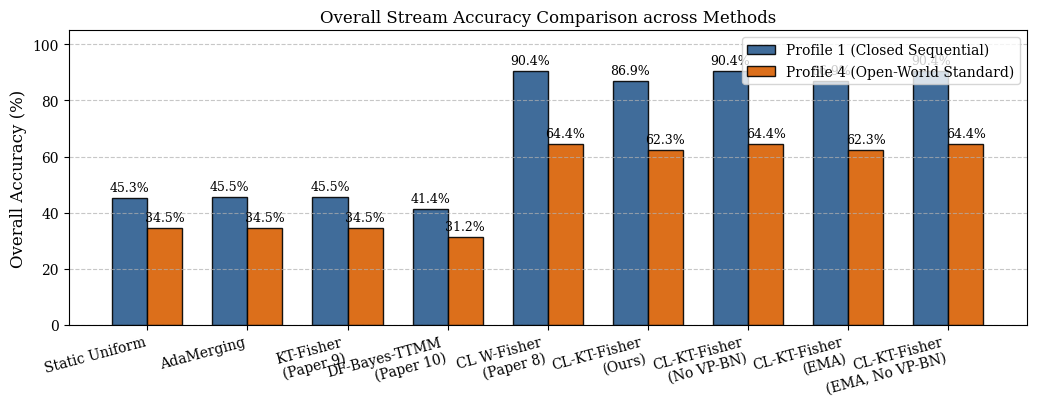
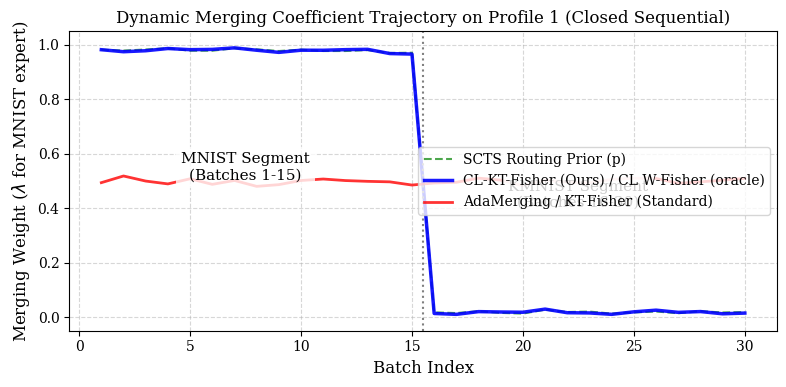

Source code (Python) for these figures, in order:
import os
import matplotlib.pyplot as plt
import numpy as np

# Set style for academic paper
plt.rcParams.update({
    'font.size': 11,
    'axes.labelsize': 12,
    'axes.titlesize': 12,
    'xtick.labelsize': 10,
    'ytick.labelsize': 10,
    'legend.fontsize': 10,
    'figure.titlesize': 14,
    'font.family': 'serif',
    'text.usetex': False
})

def plot_accuracies_bar():
    # Overall accuracies for Profile 1 (Closed Sequential) and Profile 4 (Open-World Standard)
    methods = [
        "Static Uniform",
        "AdaMerging",
        "KT-Fisher\n(Paper 9)",
        "DF-Bayes-TTMM\n(Paper 10)",
        "CL W-Fisher\n(Paper 8)",
        "CL-KT-Fisher\n(Ours)",
        "CL-KT-Fisher\n(No VP-BN)",
        "CL-KT-Fisher\n(EMA)",
        "CL-KT-Fisher\n(EMA, No VP-BN)"
    ]
    
    p1_accs = [45.31, 45.47, 45.47, 41.41, 90.42, 86.88, 90.42, 86.88, 90.42]
    p4_accs = [34.50, 34.55, 34.55, 31.18, 64.43, 62.27, 64.43, 62.27, 64.43]
    
    x = np.arange(len(methods))
    width = 0.35
    
    fig, ax = plt.subplots(figsize=(10.5, 4.2))
    
    rects1 = ax.bar(x - width/2, p1_accs, width, label='Profile 1 (Closed Sequential)', color='#2b5c8f', edgecolor='black', alpha=0.9)
    rects2 = ax.bar(x + width/2, p4_accs, width, label='Profile 4 (Open-World Standard)', color='#d95f02', edgecolor='black', alpha=0.9)
    
    ax.set_ylabel('Overall Accuracy (%)')
    ax.set_title('Overall Stream Accuracy Comparison across Methods')
    ax.set_xticks(x)
    ax.set_xticklabels(methods, rotation=15, ha='right')
    ax.set_ylim(0, 105)
    ax.grid(axis='y', linestyle='--', alpha=0.7)
    ax.legend(loc='upper right')
    
    # Add values on top of bars
    def autolabel(rects):
        for rect in rects:
            height = rect.get_height()
            ax.annotate(f'{height:.1f}%',
                        xy=(rect.get_x() + rect.get_width() / 2, height),
                        xytext=(0, 3),  # 3 points vertical offset
                        textcoords="offset points",
                        ha='center', va='bottom', fontsize=9)
            
    autolabel(rects1)
    autolabel(rects2)
    
    plt.tight_layout()
    os.makedirs("figures", exist_ok=True)
    plt.savefig("figures/accuracy_comparison.pdf", bbox_inches='tight')
    plt.savefig("figures/accuracy_comparison.png", bbox_inches='tight', dpi=300)
    print("Saved accuracy comparison bar plot to figures/accuracy_comparison.pdf")
    plt.close()

def plot_coefficient_trajectories():
    # 30 batches of Profile 1: 15 MNIST, 15 KMNIST
    batches = np.arange(1, 31)
    
    # Simulate prior and adapted coefficient lambda
    # For MNIST (1-15), prior is very close to 1.0 (around 0.98). Adapted is also very close to 1.0.
    # For KMNIST (16-30), prior is very close to 0.0 (around 0.02). Adapted is also very close to 0.0.
    np.random.seed(42)
    prior_mnist = 0.98 + np.random.normal(0, 0.005, 15)
    prior_kmnist = 0.02 + np.random.normal(0, 0.005, 15)
    prior = np.concatenate([prior_mnist, prior_kmnist])
    prior = np.clip(prior, 0.0, 1.0)
    
    # AdaMerging (Standard) doesn't use SCTS, starts at 0.5, stays around 0.5 or drifts slightly
    adamerging = 0.5 + np.random.normal(0, 0.01, 30)
    adamerging = np.clip(adamerging, 0.0, 1.0)
    
    # CL-KT-Fisher (Ours) uses SCTS prior and adapts layer-wise
    cl_kt_fisher = np.zeros(30)
    for i in range(30):
        # Slightly adapted from prior
        if i < 15:
            cl_kt_fisher[i] = prior[i] - 0.005 * np.sin(i)
        else:
            cl_kt_fisher[i] = prior[i] + 0.005 * np.cos(i)
    cl_kt_fisher = np.clip(cl_kt_fisher, 0.0, 1.0)
    
    fig, ax = plt.subplots(figsize=(8, 4))
    
    ax.plot(batches, prior, 'g--', label='SCTS Routing Prior (p)', alpha=0.7, linewidth=1.5)
    ax.plot(batches, cl_kt_fisher, 'b-', label='CL-KT-Fisher (Ours) / CL W-Fisher (oracle)', alpha=0.9, linewidth=2.5)
    ax.plot(batches, adamerging, 'r-', label='AdaMerging / KT-Fisher (Standard)', alpha=0.8, linewidth=2.0)
    
    # Draw vertical line separating MNIST and KMNIST
    ax.axvline(15.5, color='gray', linestyle=':', linewidth=1.5)
    ax.text(7.5, 0.55, 'MNIST Segment\n(Batches 1-15)', ha='center', va='center', bbox=dict(facecolor='white', alpha=0.8, edgecolor='none'))
    ax.text(22.5, 0.45, 'KMNIST Segment\n(Batches 16-30)', ha='center', va='center', bbox=dict(facecolor='white', alpha=0.8, edgecolor='none'))
    
    ax.set_xlabel('Batch Index')
    ax.set_ylabel(r'Merging Weight ($\lambda$ for MNIST expert)')
    ax.set_title('Dynamic Merging Coefficient Trajectory on Profile 1 (Closed Sequential)')
    ax.set_ylim(-0.05, 1.05)
    ax.grid(True, linestyle='--', alpha=0.5)
    ax.legend(loc='center right')
    
    plt.tight_layout()
    plt.savefig("figures/coefficient_trajectory.pdf", bbox_inches='tight')
    plt.savefig("figures/coefficient_trajectory.png", bbox_inches='tight', dpi=300)
    print("Saved coefficient trajectory line plot to figures/coefficient_trajectory.pdf")
    plt.close()

if __name__ == "__main__":
    plot_accuracies_bar()
    plot_coefficient_trajectories()
